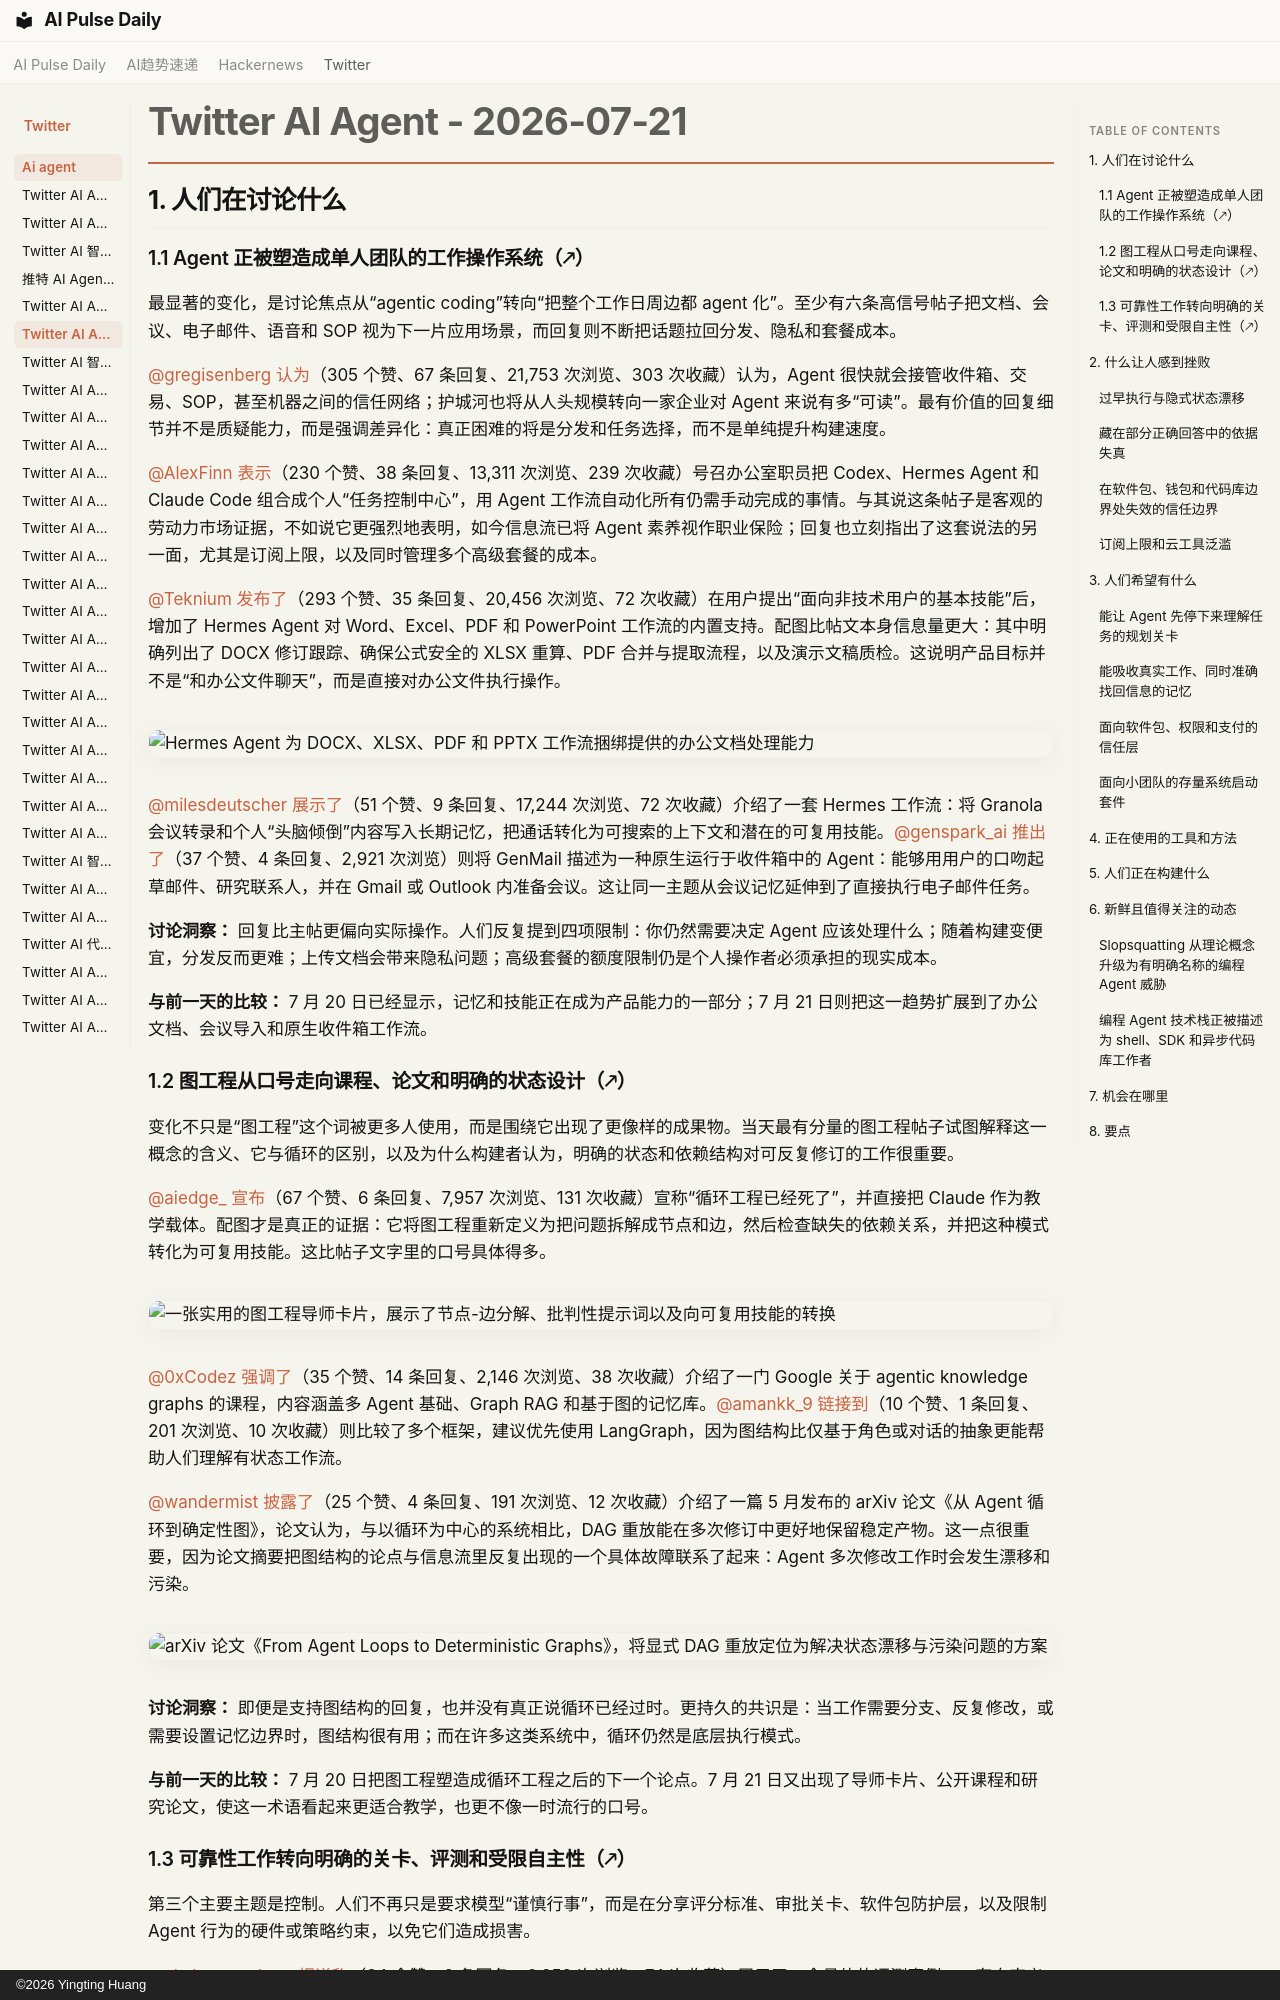

repository: vibewatch/vibewatch.github.io · page: twitter/ai-agent/2026-07-21.zh/index.html · generator: mkdocs · copyright: ©2026 Yingting Huang

# Twitter AI Agent - 2026-07-21

## 1. 人们在讨论什么

### 1.1 Agent 正被塑造成单人团队的工作操作系统（🡕）

最显著的变化，是讨论焦点从“agentic coding”转向“把整个工作日周边都 agent 化”。至少有六条高信号帖子把文档、会议、电子邮件、语音和 SOP 视为下一片应用场景，而回复则不断把话题拉回分发、隐私和套餐成本。

[@gregisenberg](https://x.com/gregisenberg) [认为](https://x.com/gregisenberg/status/2079555200444944811)（305 个赞、67 条回复、21,753 次浏览、303 次收藏）认为，Agent 很快就会接管收件箱、交易、SOP，甚至机器之间的信任网络；护城河也将从人头规模转向一家企业对 Agent 来说有多“可读”。最有价值的回复细节并不是质疑能力，而是强调差异化：真正困难的将是分发和任务选择，而不是单纯提升构建速度。

[@AlexFinn](https://x.com/AlexFinn) [表示](https://x.com/AlexFinn/status/2079377591522463813)（230 个赞、38 条回复、13,311 次浏览、239 次收藏）号召办公室职员把 Codex、Hermes Agent 和 Claude Code 组合成个人“任务控制中心”，用 Agent 工作流自动化所有仍需手动完成的事情。与其说这条帖子是客观的劳动力市场证据，不如说它更强烈地表明，如今信息流已将 Agent 素养视作职业保险；回复也立刻指出了这套说法的另一面，尤其是订阅上限，以及同时管理多个高级套餐的成本。

[@Teknium](https://x.com/Teknium) [发布了](https://x.com/Teknium/status/2079546834247397417)（293 个赞、35 条回复、20,456 次浏览、72 次收藏）在用户提出“面向非技术用户的基本技能”后，增加了 Hermes Agent 对 Word、Excel、PDF 和 PowerPoint 工作流的内置支持。配图比帖文本身信息量更大：其中明确列出了 DOCX 修订跟踪、确保公式安全的 XLSX 重算、PDF 合并与提取流程，以及演示文稿质检。这说明产品目标并不是“和办公文件聊天”，而是直接对办公文件执行操作。

![Hermes Agent 为 DOCX、XLSX、PDF 和 PPTX 工作流捆绑提供的办公文档处理能力](https://pbs.twimg.com/media/HNwIr_ibAAAUSat.jpg)

[@milesdeutscher](https://x.com/milesdeutscher) [展示了](https://x.com/milesdeutscher/status/2079405001882173586)（51 个赞、9 条回复、17,244 次浏览、72 次收藏）介绍了一套 Hermes 工作流：将 Granola 会议转录和个人“头脑倾倒”内容写入长期记忆，把通话转化为可搜索的上下文和潜在的可复用技能。[@genspark_ai](https://x.com/genspark_ai) [推出了](https://x.com/genspark_ai/status/2079396533758558455)（37 个赞、4 条回复、2,921 次浏览）则将 GenMail 描述为一种原生运行于收件箱中的 Agent：能够用用户的口吻起草邮件、研究联系人，并在 Gmail 或 Outlook 内准备会议。这让同一主题从会议记忆延伸到了直接执行电子邮件任务。

**讨论洞察：** 回复比主帖更偏向实际操作。人们反复提到四项限制：你仍然需要决定 Agent 应该处理什么；随着构建变便宜，分发反而更难；上传文档会带来隐私问题；高级套餐的额度限制仍是个人操作者必须承担的现实成本。

**与前一天的比较：** 7 月 20 日已经显示，记忆和技能正在成为产品能力的一部分；7 月 21 日则把这一趋势扩展到了办公文档、会议导入和原生收件箱工作流。

### 1.2 图工程从口号走向课程、论文和明确的状态设计（🡕）

变化不只是“图工程”这个词被更多人使用，而是围绕它出现了更像样的成果物。当天最有分量的图工程帖子试图解释这一概念的含义、它与循环的区别，以及为什么构建者认为，明确的状态和依赖结构对可反复修订的工作很重要。

[@aiedge_](https://x.com/aiedge_) [宣布](https://x.com/aiedge_/status/2079446288874299822)（67 个赞、6 条回复、7,957 次浏览、131 次收藏）宣称“循环工程已经死了”，并直接把 Claude 作为教学载体。配图才是真正的证据：它将图工程重新定义为把问题拆解成节点和边，然后检查缺失的依赖关系，并把这种模式转化为可复用技能。这比帖子文字里的口号具体得多。

![一张实用的图工程导师卡片，展示了节点-边分解、批判性提示词以及向可复用技能的转换](https://pbs.twimg.com/media/HNutYTRa0AA7BvS.jpg)

[@0xCodez](https://x.com/0xCodez) [强调了](https://x.com/0xCodez/status/2079547245980959187)（35 个赞、14 条回复、2,146 次浏览、38 次收藏）介绍了一门 Google 关于 agentic knowledge graphs 的课程，内容涵盖多 Agent 基础、Graph RAG 和基于图的记忆库。[@amankk_9](https://x.com/amankk_9) [链接到](https://x.com/amankk_9/status/2079485592107372945)（10 个赞、1 条回复、201 次浏览、10 次收藏）则比较了多个框架，建议优先使用 LangGraph，因为图结构比仅基于角色或对话的抽象更能帮助人们理解有状态工作流。

[@wandermist](https://x.com/wandermist) [披露了](https://x.com/wandermist/status/2079543986360869367)（25 个赞、4 条回复、191 次浏览、12 次收藏）介绍了一篇 5 月发布的 arXiv 论文《从 Agent 循环到确定性图》，论文认为，与以循环为中心的系统相比，DAG 重放能在多次修订中更好地保留稳定产物。这一点很重要，因为论文摘要把图结构的论点与信息流里反复出现的一个具体故障联系了起来：Agent 多次修改工作时会发生漂移和污染。

![arXiv 论文《From Agent Loops to Deterministic Graphs》，将显式 DAG 重放定位为解决状态漂移与污染问题的方案](https://pbs.twimg.com/media/HNwGFn7WoAAUBV8.jpg)

**讨论洞察：** 即便是支持图结构的回复，也并没有真正说循环已经过时。更持久的共识是：当工作需要分支、反复修改，或需要设置记忆边界时，图结构很有用；而在许多这类系统中，循环仍然是底层执行模式。

**与前一天的比较：** 7 月 20 日把图工程塑造成循环工程之后的下一个论点。7 月 21 日又出现了导师卡片、公开课程和研究论文，使这一术语看起来更适合教学，也更不像一时流行的口号。
